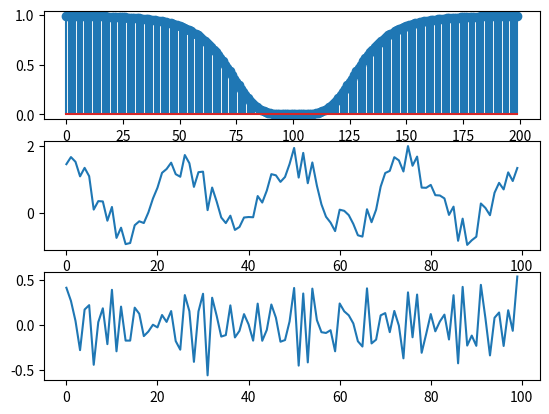

Write Python code to recreate this figure.
import numpy as np
from math import pi, fabs, exp
from matplotlib import pyplot as plt
from numpy.random import random
from scipy.fftpack import fft, ifft, fftshift

N = 100
n = np.arange(0, N, 1)
x = np.cos((2 * pi * 4 * n) / N) + random(N)
a = 2 * N
x_p = np.zeros(a)
for n in range(N):
    x_p[n] = x[n]
H = np.zeros(a)
for n in range(a):
    H[n] = 1 / (1 + (fabs(n - N) / 30) ** 4)
H = 1 - H
X_p = fftshift(fft(x_p))
G_p = X_p * H
g_p = np.real(ifft(fftshift(G_p)))
g = np.zeros(N)
for n in range(N):
    g[n] = g_p[n]

plt.subplot(3, 1, 1)
plt.stem(np.abs(H))
plt.subplot(3, 1, 2)
plt.plot(x)
plt.subplot(3, 1, 3)
plt.plot(g)
plt.show()